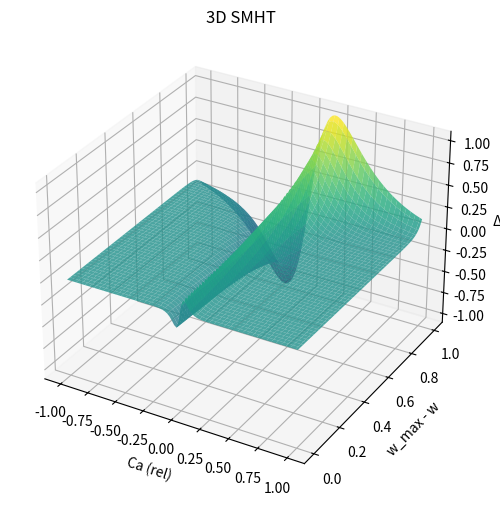

Source code (Python):
"""
Parameters and graph for Soboleva modified hyperbolic tangent [1].

[1] https://en.wikipedia.org/wiki/Soboleva_modified_hyperbolic_tangent
"""


import numpy as np
import matplotlib.pyplot as plt
from mpl_toolkits.mplot3d import Axes3D


def smhtaf(x: float, a, b, c, d: float) -> float:
    return (np.exp(a*x) - np.exp(-b*x)) / (np.exp(c*x) + np.exp(-d*x))


def weight_change_function(x, y: float) -> float:
    scale_x = 3
    scale_y = 10
    param = 12 - scale_y * y
    return smhtaf(scale_x * x, a=1, b=1, c=param, d=param)


x = np.linspace(-1, 1, 100)
y = np.linspace(-0.0, 1.0, 100)

x, y = np.meshgrid(x, y)
z = 3 * weight_change_function(x, y)

fig = plt.figure(figsize=(8, 6))
ax = fig.add_subplot(111, projection='3d')

ax.plot_surface(x, y, z, cmap='viridis', alpha=0.8)

ax.set_xlabel('Ca (rel)')
ax.set_ylabel('w_max - w')
ax.set_zlabel('Δw')
ax.set_title('3D SMHT')

plt.show()
